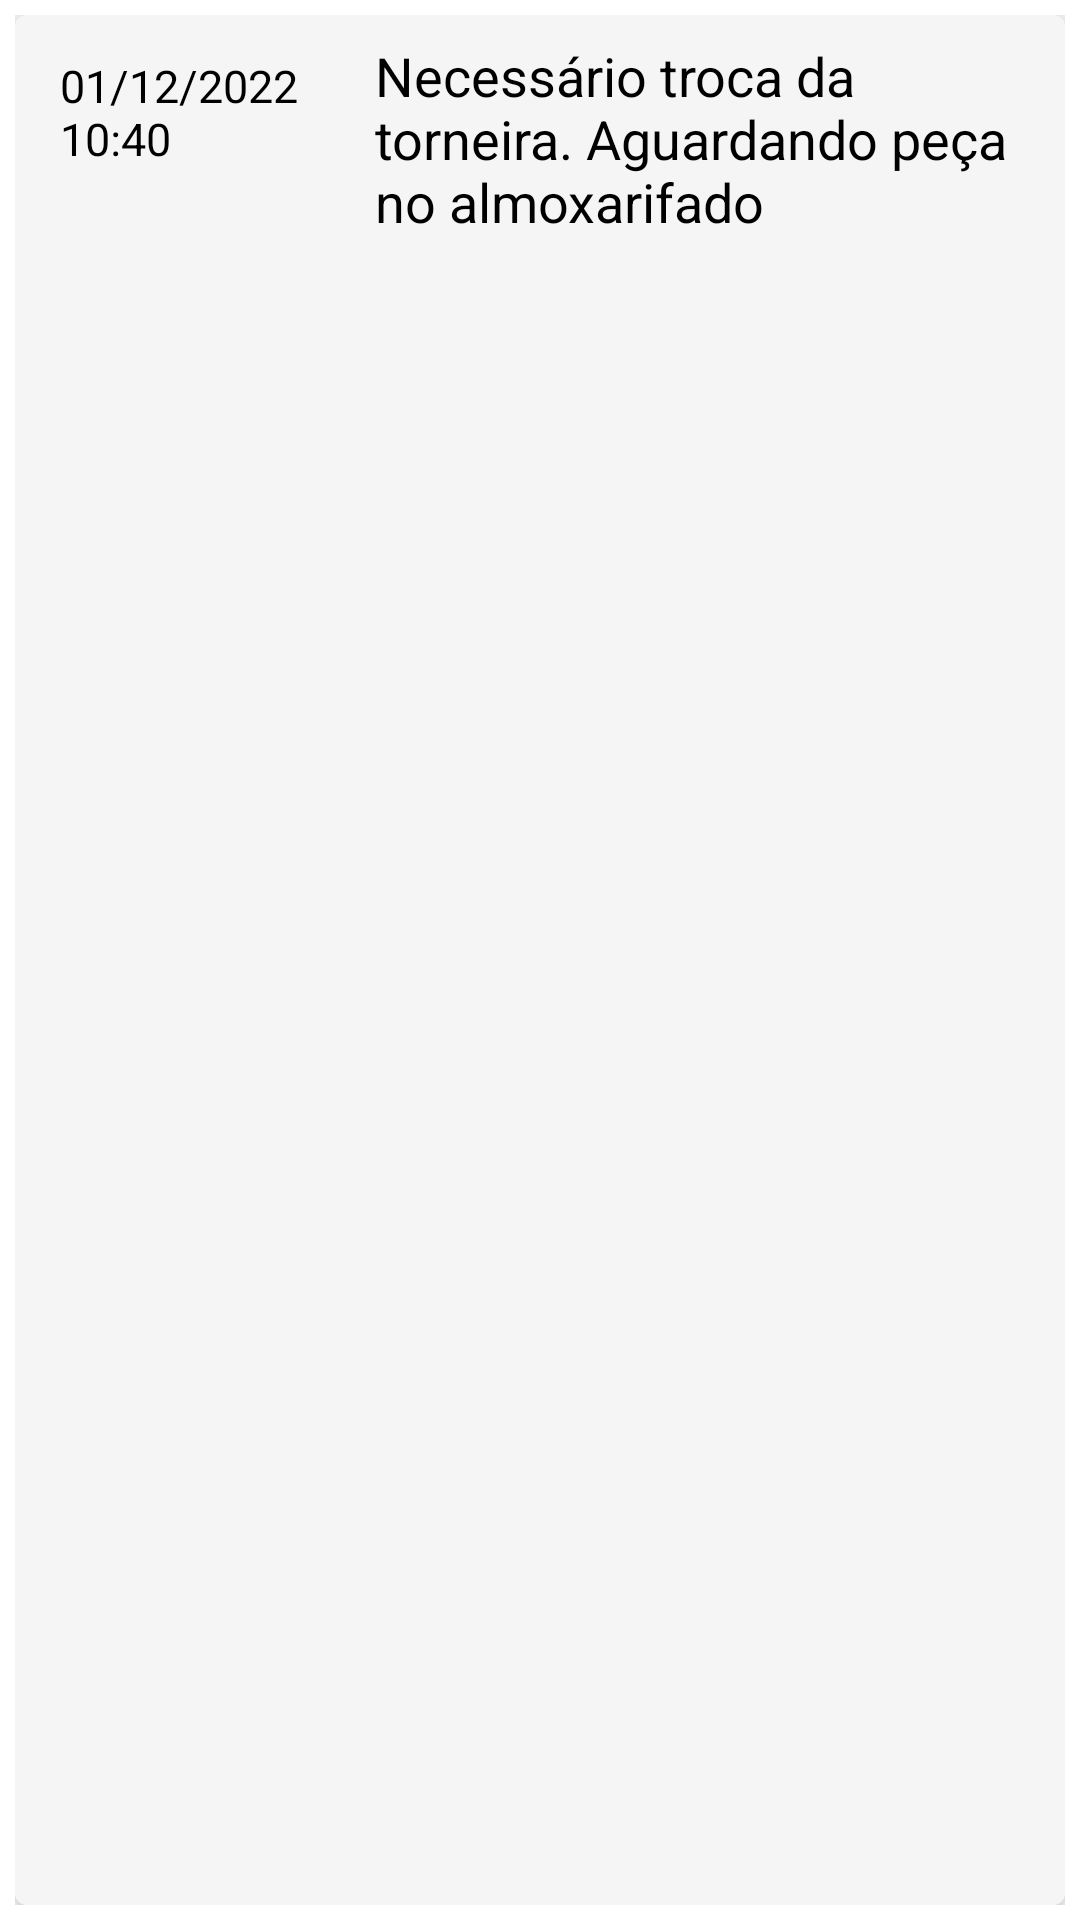

Reconstruct the res/layout file that produces this screen, plus the resources it refers to.
<!-- AndroidManifest.xml: application theme Theme.TccFrontMobileUsuario -->
<!-- res/layout/statushistorico.xml -->
<?xml version="1.0" encoding="utf-8"?>
<LinearLayout xmlns:android="http://schemas.android.com/apk/res/android"
    xmlns:app="http://schemas.android.com/apk/res-auto"
    android:orientation="horizontal"
    android:layout_width="match_parent"
    android:layout_height="120dp"
    android:layout_marginHorizontal="10dp"
    android:layout_marginTop="10dp"
    android:layout_marginBottom="5dp"
    android:background="@color/white"
    android:padding="5dp"

    >

    <com.google.android.material.card.MaterialCardView

        android:id="@+id/materialCardView"
        android:layout_width="match_parent"
        android:layout_height="match_parent"
        android:elevation="8dp"
        app:cardElevation="8dp"
        app:layout_constraintEnd_toEndOf="parent"
        app:layout_constraintStart_toStartOf="parent"
        app:layout_constraintTop_toTopOf="parent"
        app:cardBackgroundColor="@color/cardview_light_background">








        <LinearLayout
            android:layout_width="match_parent"
            android:layout_height="match_parent"
            android:orientation="horizontal"
            android:background="@color/lightgray">


            <TextView
                android:id="@+id/txtDataeHora"
                android:layout_width="90dp"
                android:layout_height="wrap_content"
                android:layout_marginLeft="15dp"
                android:layout_marginTop="10dp"
                android:text="01/12/2022 10:40"
                android:textColor="@color/black"
                android:textSize="15dp" />






            <TextView
                android:id="@+id/txtDescricaoStatus"
                android:layout_marginTop="8dp"
                android:layout_width="wrap_content"
                android:layout_height="wrap_content"
                android:layout_marginLeft="15dp"
                android:layout_marginRight="15dp"
                android:text="Necessário troca da torneira. Aguardando peça no almoxarifado"
                android:textColor="@color/black"
                android:textSize="18dp" />
        </LinearLayout>












    </com.google.android.material.card.MaterialCardView>




</LinearLayout>
<!-- resources referenced by this layout -->
<resources>
  <color name="black">#FF000000</color>
  <color name="lightgray">#F5F5F5</color>
  <color name="white">#FFFFFFFF</color>
  <style name="Theme.TccFrontMobileUsuario" parent="Theme.MaterialComponents.NoActionBar">
          
          <item name="colorPrimary">@color/black</item>
          <item name="colorPrimaryVariant">@color/black</item>
          <item name="colorOnPrimary">@color/white</item>
          
          <item name="colorSecondary">@color/teal_200</item>
          <item name="colorSecondaryVariant">@color/teal_700</item>
          <item name="colorOnSecondary">@color/black</item>
          
          <item name="android:statusBarColor">?attr/colorPrimaryVariant</item>
          
          <item name="android:windowFullscreen">true</item>
  
      </style>
  <color name="teal_200">#FF03DAC5</color>
  <color name="teal_700">#FF018786</color>
</resources>
